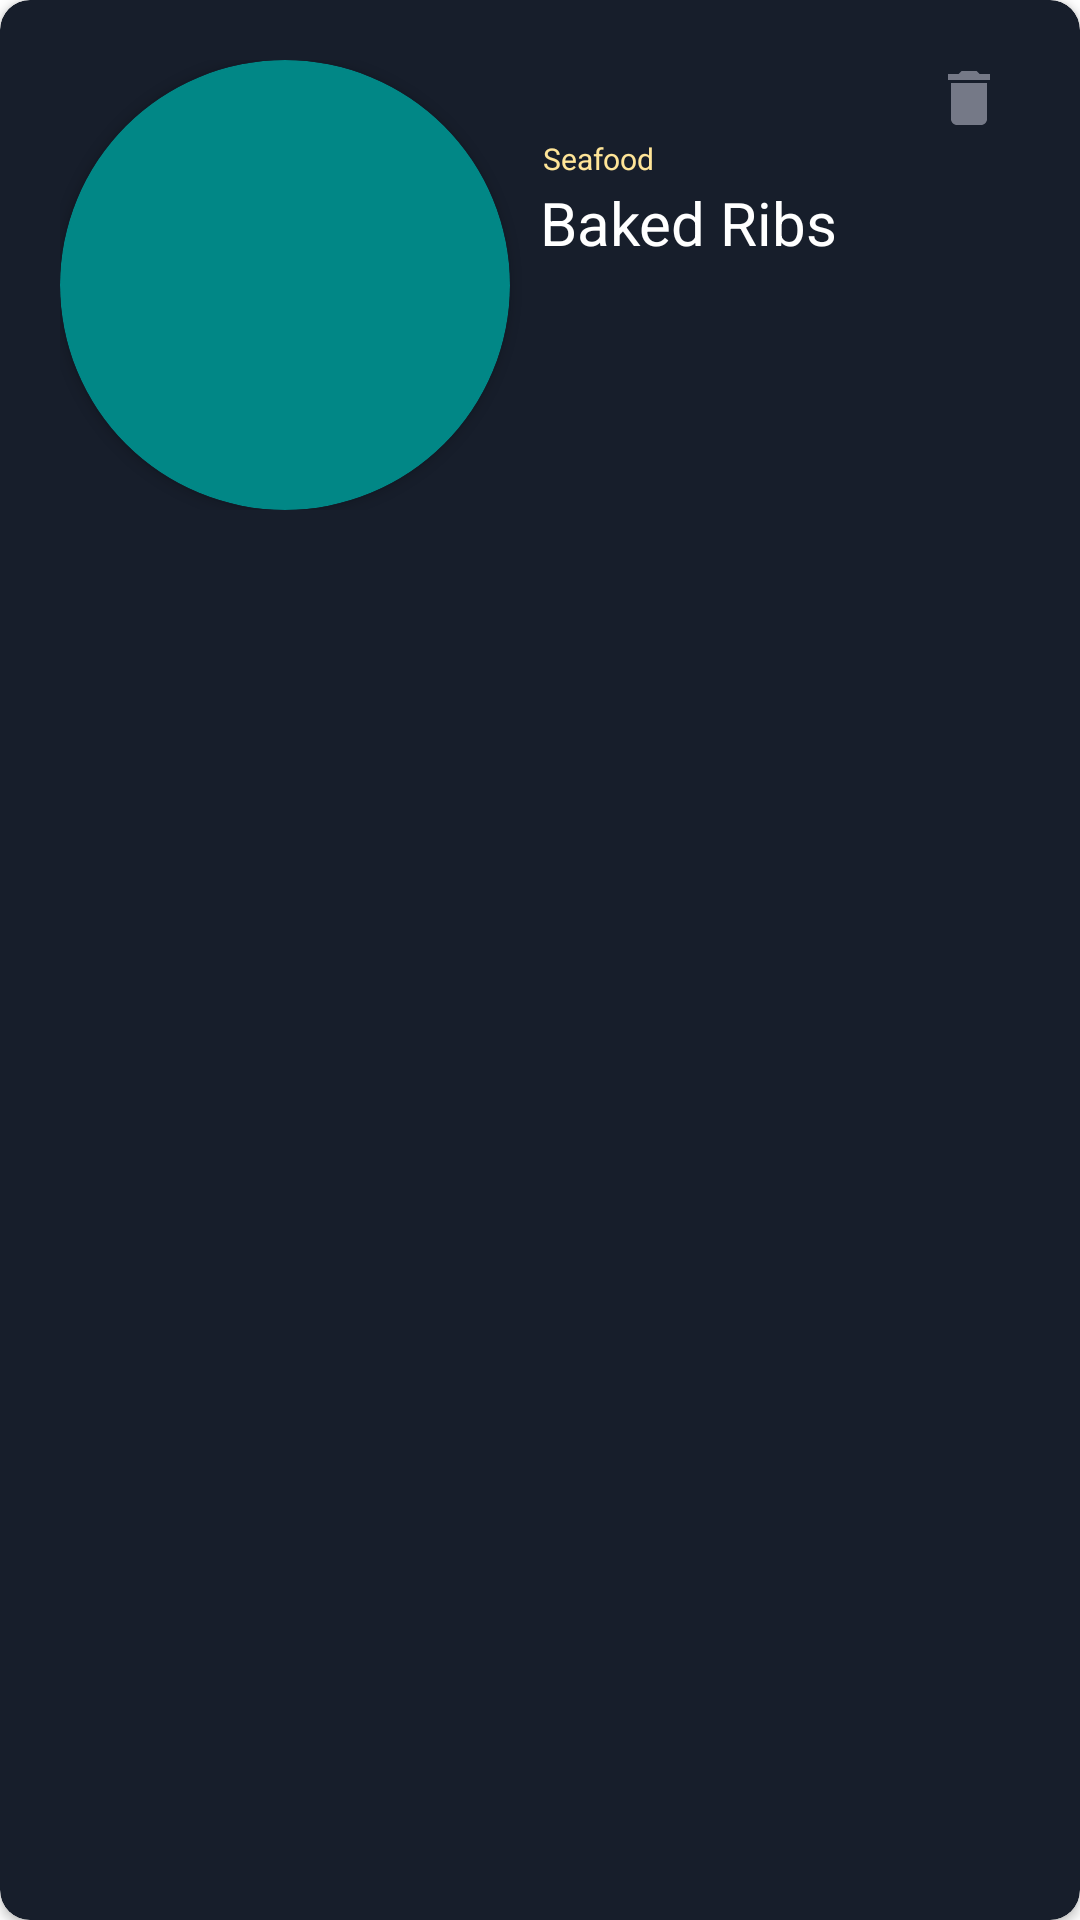

Produce the Android XML layout that renders to this screen, including the resource entries it uses.
<!-- AndroidManifest.xml: application theme Theme.IvallaviFahrazi_mealdb -->
<!-- res/layout/menu_row_layout.xml -->
<androidx.cardview.widget.CardView xmlns:android="http://schemas.android.com/apk/res/android"
    xmlns:app="http://schemas.android.com/apk/res-auto"
    android:id="@+id/cardMeals"
    android:layout_width="match_parent"
    android:layout_height="wrap_content"
    app:cardBackgroundColor="@color/navy"
    app:cardCornerRadius="10dp"
    android:layout_marginTop="5dp"
    android:layout_marginBottom="5dp"
    android:layout_marginHorizontal="10dp"
    >
    <RelativeLayout
        android:layout_width="match_parent"
        android:layout_height="wrap_content"
        android:padding="20dp"
        >

        <androidx.cardview.widget.CardView
            android:id="@+id/cv_img"
            android:layout_width="150dp"
            android:layout_height="150dp"
            app:cardBackgroundColor="@color/teal_700"
            app:cardCornerRadius="90dp"
            >

            <ImageView
                android:id="@+id/item_image_menu"
                android:layout_width="match_parent"
                android:layout_height="match_parent"
                android:background="@drawable/ic_launcher_background" />

        </androidx.cardview.widget.CardView>

        <TextView
            android:id="@+id/item_name_menu"
            android:layout_width="wrap_content"
            android:layout_height="wrap_content"
            android:layout_below="@+id/seafood"
            android:layout_toRightOf="@+id/cv_img"
            android:text="Baked Ribs"
            android:textColor="@color/white"
            android:textSize="20sp"
            android:textStyle="normal"
            android:layout_marginHorizontal="10dp"/>

        <TextView
            android:id="@+id/seafood"
            android:layout_width="wrap_content"
            android:layout_height="wrap_content"
            android:textColor="@color/gold"
            android:layout_marginHorizontal="10dp"
            android:layout_below="@+id/btn_delete"
            android:layout_toRightOf="@+id/cv_img"
            android:text="Seafood"
            android:textSize="10sp"
            android:padding="1dp"/>

        <com.google.android.material.button.MaterialButton
            android:id="@+id/btn_delete"
            android:padding="0dp"
            android:layout_marginHorizontal="5dp"
            android:layout_alignParentRight="true"
            android:layout_width="match_parent"
            style="@style/Widget.AppCompat.Button.Borderless"
            android:layout_height="25dp"
            app:icon="@drawable/ic_baseline_delete_24"
            app:iconGravity="end"
            app:iconTint="@color/grey"
            android:layout_toRightOf="@+id/cv_img"/>




    </RelativeLayout>
</androidx.cardview.widget.CardView>
<!-- resources referenced by this layout -->
<resources>
  <color name="gold">#ffe598</color>
  <color name="grey">#757987</color>
  <color name="navy">#171e2b</color>
  <color name="teal_700">#FF018786</color>
  <color name="white">#FFFFFFFF</color>
  <!-- drawable ic_baseline_delete_24 (drawable) -->
  <vector android:height="24dp" android:tint="#FCFBF8"
      android:viewportHeight="24" android:viewportWidth="24"
      android:width="24dp" xmlns:android="http://schemas.android.com/apk/res/android">
      <path android:fillColor="@android:color/white" android:pathData="M6,19c0,1.1 0.9,2 2,2h8c1.1,0 2,-0.9 2,-2V7H6v12zM19,4h-3.5l-1,-1h-5l-1,1H5v2h14V4z"/>
  </vector>
  <style name="Theme.IvallaviFahrazi_mealdb" parent="Theme.MaterialComponents.DayNight.DarkActionBar">
          
          <item name="colorPrimary">@color/black</item>
          <item name="colorPrimaryVariant">@color/navy</item>
          <item name="colorOnPrimary">@color/white</item>
          
          <item name="colorSecondary">@color/teal_200</item>
          <item name="colorSecondaryVariant">@color/teal_700</item>
          <item name="colorOnSecondary">@color/black</item>
          
          <item name="android:statusBarColor" tools:targetApi="l">?attr/colorPrimaryVariant</item>
          
      </style>
  <color name="black">#FF000000</color>
  <color name="teal_200">#FF03DAC5</color>
</resources>
